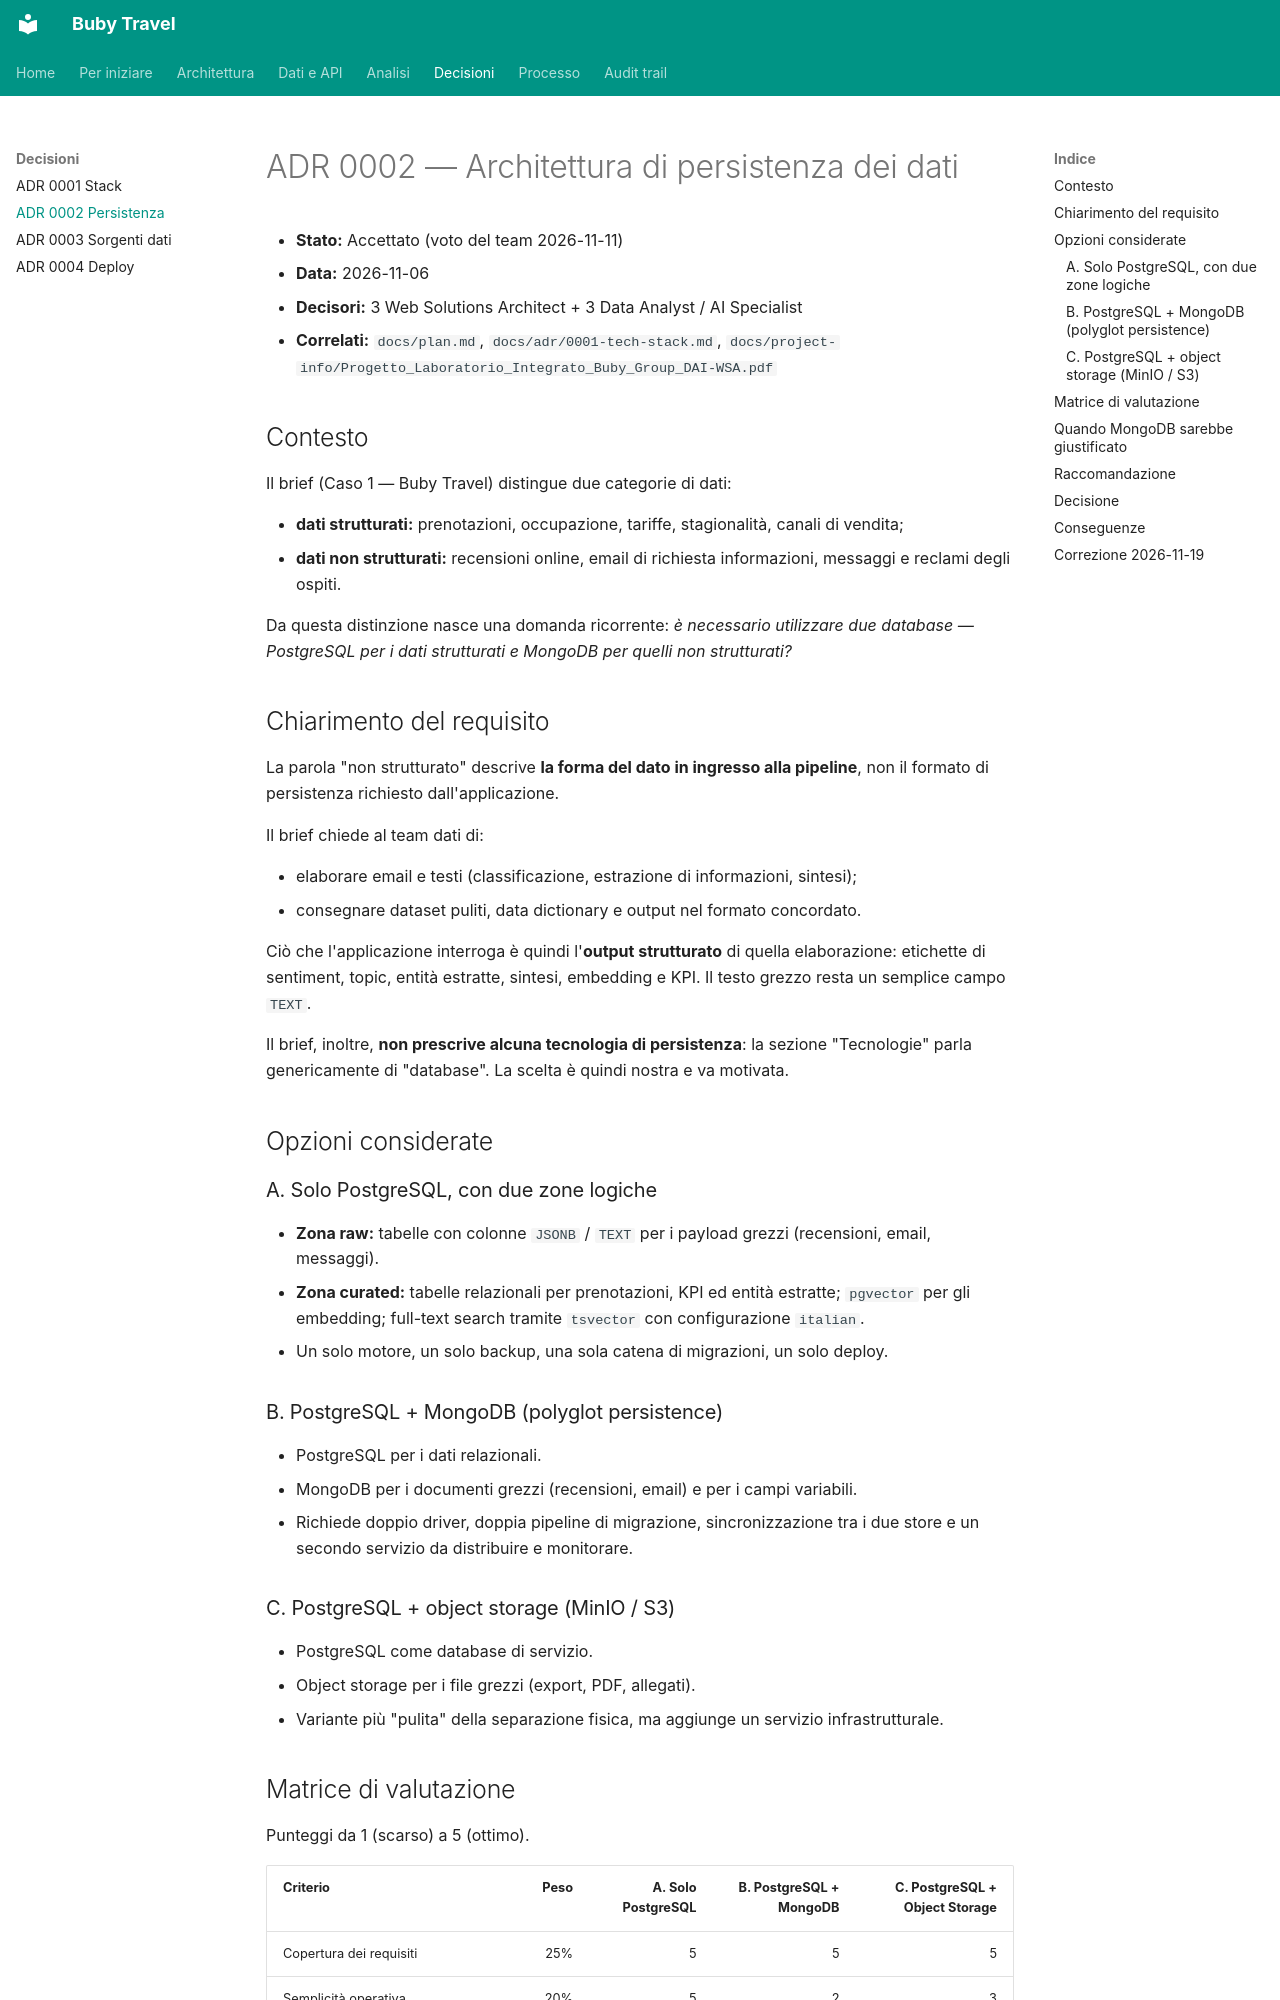

repository: suzukiven0m/finto-booking · page: adr/0002-data-storage/index.html · generator: mkdocs

# ADR 0002 — Architettura di persistenza dei dati

- **Stato:** Accettato (voto del team 2026-11-11)
- **Data:** 2026-11-06
- **Decisori:** 3 Web Solutions Architect + 3 Data Analyst / AI Specialist
- **Correlati:** `docs/plan.md`, `docs/adr/0001-tech-stack.md`, `docs/project-info/Progetto_Laboratorio_Integrato_Buby_Group_DAI-WSA.pdf`

## Contesto

Il brief (Caso 1 — Buby Travel) distingue due categorie di dati:

- **dati strutturati:** prenotazioni, occupazione, tariffe, stagionalità, canali di vendita;
- **dati non strutturati:** recensioni online, email di richiesta informazioni, messaggi e reclami degli ospiti.

Da questa distinzione nasce una domanda ricorrente: *è necessario utilizzare due database — PostgreSQL per i dati strutturati e MongoDB per quelli non strutturati?*

## Chiarimento del requisito

La parola "non strutturato" descrive **la forma del dato in ingresso alla pipeline**, non il formato di persistenza richiesto dall'applicazione.

Il brief chiede al team dati di:

- elaborare email e testi (classificazione, estrazione di informazioni, sintesi);
- consegnare dataset puliti, data dictionary e output nel formato concordato.

Ciò che l'applicazione interroga è quindi l'**output strutturato** di quella elaborazione: etichette di sentiment, topic, entità estratte, sintesi, embedding e KPI. Il testo grezzo resta un semplice campo `TEXT`.

Il brief, inoltre, **non prescrive alcuna tecnologia di persistenza**: la sezione "Tecnologie" parla genericamente di "database". La scelta è quindi nostra e va motivata.

## Opzioni considerate

### A. Solo PostgreSQL, con due zone logiche

- **Zona raw:** tabelle con colonne `JSONB` / `TEXT` per i payload grezzi (recensioni, email, messaggi).
- **Zona curated:** tabelle relazionali per prenotazioni, KPI ed entità estratte; `pgvector` per gli embedding; full-text search tramite `tsvector` con configurazione `italian`.
- Un solo motore, un solo backup, una sola catena di migrazioni, un solo deploy.

### B. PostgreSQL + MongoDB (polyglot persistence)

- PostgreSQL per i dati relazionali.
- MongoDB per i documenti grezzi (recensioni, email) e per i campi variabili.
- Richiede doppio driver, doppia pipeline di migrazione, sincronizzazione tra i due store e un secondo servizio da distribuire e monitorare.

### C. PostgreSQL + object storage (MinIO / S3)

- PostgreSQL come database di servizio.
- Object storage per i file grezzi (export, PDF, allegati).
- Variante più "pulita" della separazione fisica, ma aggiunge un servizio infrastrutturale.
